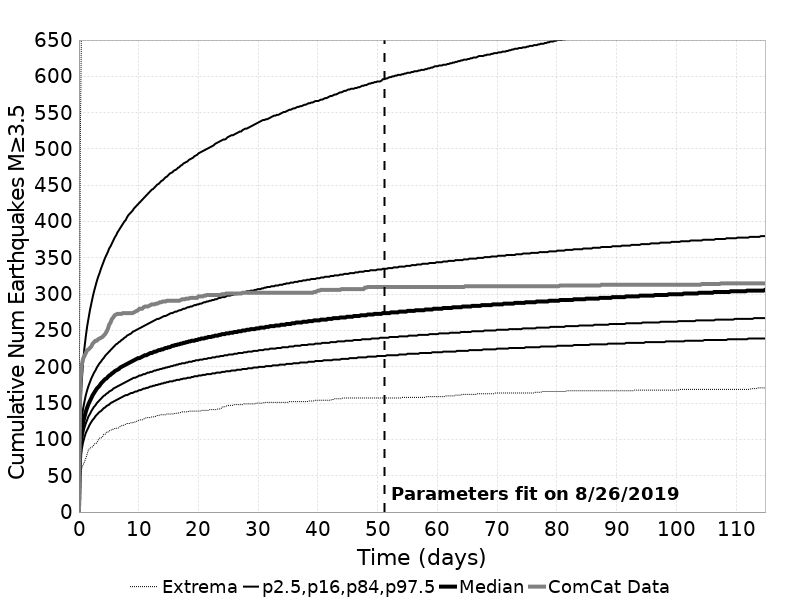

Source data for this figure (header and first rows):
Time (days), ComCat Data, Simulation Mean, Simulation Median, Simulation Mode, Simulation Minimum, Simulation Maximum, 2.5 %-ile, 16 %-ile, 84 %-ile, 97.5 %-ile
0.0, 0.0, 0.0, 0.0, 0.0, 0.0, 0.0, 0.0, 0.0, 0.0, 0.0
0.2301, 178.0, 94.46, 91.0, 88.0, 46.0, 509.0, 70.0, 80.0, 105.0, 138.0
0.4602, 202.0, 115.4, 111.0, 107.0, 60.0, 701.0, 86.0, 97.0, 128.0, 179.0
0.6903, 211.0, 128.3, 123.0, 120.0, 65.0, 801.0, 96.0, 108.0, 142.0, 206.0
0.9204, 215.0, 137.8, 131.0, 126.0, 69.0, 862.0, 103.0, 116.0, 152.0, 226.0
1.151, 219.0, 145.5, 138.0, 134.0, 74.0, 909.0, 109.0, 122.0, 161.0, 242.0
1.381, 223.0, 151.8, 144.0, 142.0, 80.0, 944.0, 113.0, 127.0, 168.0, 256.0
1.611, 224.0, 157.3, 149.0, 148.0, 86.0, 990.0, 117.0, 132.0, 174.0, 267.0
1.841, 226.0, 162.1, 153.0, 151.0, 88.0, 1019, 121.0, 135.0, 179.0, 278.0
2.071, 228.0, 166.4, 157.0, 154.0, 89.0, 1053, 124.0, 139.0, 184.0, 287.0
2.301, 232.0, 170.2, 161.0, 154.0, 90.0, 1074, 127.0, 142.0, 188.0, 296.0
2.531, 234.0, 173.8, 164.0, 156.0, 93.0, 1094, 129.0, 145.0, 192.0, 304.0
2.761, 236.0, 177, 167.0, 159.0, 95.0, 1116, 132.0, 147.0, 195.0, 311.0
2.991, 236.0, 180, 170.0, 163.0, 95.0, 1135, 134.0, 150.0, 199.0, 318.0
3.221, 238.0, 182.9, 172.0, 166.0, 99.0, 1150, 136.0, 152.0, 202.0, 324.0
3.452, 239.0, 185.5, 174.0, 169.0, 102.0, 1157, 138.0, 154.0, 205.0, 329.0
3.682, 240.0, 187.9, 177.0, 170.0, 102.0, 1169, 139.0, 156.0, 207.0, 335.0
3.912, 241.0, 190.3, 179.0, 172.0, 103.0, 1175, 141.0, 158.0, 210.0, 340.0
4.142, 243.0, 192.5, 181.0, 175.0, 107.0, 1184, 143.0, 160.0, 212.0, 345.0
4.372, 245.0, 194.6, 183.0, 174.0, 107.0, 1196, 144.0, 161.0, 215.0, 350.0
4.602, 248.0, 196.7, 184.0, 176.0, 110.0, 1199, 146.0, 163.0, 217.0, 354.0
4.832, 252.0, 198.6, 186.0, 178.0, 110.0, 1204, 147.0, 164.0, 219.0, 358.0
5.062, 258.0, 200.4, 188.0, 184.0, 112.0, 1213, 148.0, 166.0, 221.0, 363.0
5.292, 261.0, 202.2, 189.0, 181.0, 112.0, 1224, 150.0, 167.0, 223.0, 366.0
5.522, 266.0, 203.9, 191.0, 186.0, 114.0, 1236, 151.0, 168.0, 225.0, 370.0
5.753, 268.0, 205.5, 192.0, 185.0, 114.0, 1249, 152.0, 170.0, 227.0, 374.0
5.983, 271.0, 207.1, 194.0, 188.0, 115.0, 1255, 153.0, 171.0, 229.0, 378.0
6.213, 272.0, 208.6, 195.0, 188.0, 115.0, 1263, 154.0, 172.0, 231.0, 381.0
6.443, 273.0, 210.1, 196.0, 189.0, 116.0, 1274, 155.0, 173.0, 232.0, 385.0
6.673, 273.0, 211.5, 197.0, 194.0, 116.0, 1284, 156.0, 174.0, 234.0, 388.0
6.903, 273.0, 212.9, 199.0, 191.0, 118.0, 1289, 157.0, 175.0, 235.0, 391.0
7.133, 273.0, 214.2, 200.0, 190.0, 119.0, 1295, 158.0, 176.0, 237.0, 394.0
7.363, 274.0, 215.5, 201.0, 192.0, 119.0, 1303, 159.0, 177.0, 238.0, 397.0
7.593, 274.0, 216.8, 202.0, 192.0, 120.0, 1311, 160.0, 178.0, 240.0, 400.0
7.824, 274.0, 218, 203.0, 194.0, 121.0, 1322, 161.0, 179.0, 241.0, 402.0
8.054, 274.0, 219.2, 204.0, 196.0, 122.0, 1329, 161.0, 180.0, 243.0, 406.0
8.284, 274.0, 220.3, 205.0, 196.0, 122.0, 1335, 162.0, 181.0, 244.0, 409.0
8.514, 274.0, 221.4, 206.0, 199.0, 122.0, 1336, 163.0, 182.0, 245.0, 411.0
8.744, 274.0, 222.5, 207.0, 202.0, 123.0, 1339, 164.0, 183.0, 246.0, 413.0
8.974, 274.0, 223.6, 208.0, 196.0, 123.0, 1343, 164.0, 184.0, 248.0, 415.0
9.204, 275.0, 224.6, 209.0, 198.0, 124.0, 1348, 165.0, 185.0, 249.0, 418.0
9.434, 276.0, 225.6, 210.0, 201.0, 124.0, 1348, 166.0, 185.0, 250.0, 420.0
9.664, 277.0, 226.6, 211.0, 201.0, 125.0, 1353, 166.0, 186.0, 251.0, 422.0
9.894, 278.0, 227.6, 212.0, 201.0, 126.0, 1356, 167.0, 187.0, 252.0, 424.0
10.12, 280.0, 228.5, 212.0, 202.0, 127.0, 1363, 168.0, 188.0, 253.0, 426.0
10.35, 280.0, 229.5, 213.0, 204.0, 127.0, 1366, 168.0, 188.0, 254.0, 428.0
10.58, 280.0, 230.4, 214.0, 204.0, 127.0, 1369, 169.0, 189.0, 255.0, 430.0
10.81, 282.0, 231.3, 215.0, 203.0, 128.0, 1372, 170.0, 190.0, 256.0, 432.0
11.04, 283.0, 232.2, 216.0, 206.0, 129.0, 1374, 170.0, 190.0, 257.0, 434.0
11.28, 283.0, 233, 216.0, 204.0, 130.0, 1381, 171.0, 191.0, 258.0, 436.0
11.51, 283.0, 233.9, 217.0, 210.0, 130.0, 1383, 171.0, 192.0, 259.0, 438.0
11.74, 284.0, 234.7, 218.0, 210.0, 130.0, 1385, 172.0, 192.0, 260.0, 440.0
11.97, 285.0, 235.5, 219.0, 209.0, 130.0, 1387, 173.0, 193.0, 261.0, 442.0
12.2, 286.0, 236.3, 219.0, 214.0, 131.0, 1390, 173.0, 193.0, 262.0, 444.0
12.43, 286.0, 237.1, 220.0, 215.0, 131.0, 1394, 174.0, 194.0, 263.0, 445.0
12.66, 286.0, 237.9, 221.0, 210.0, 131.0, 1397, 174.0, 195.0, 264.0, 447.0
12.89, 287.0, 238.6, 221.0, 215.0, 132.0, 1403, 175.0, 195.0, 265.0, 449.0
13.12, 287.0, 239.4, 222.0, 211.0, 133.0, 1405, 175.0, 196.0, 266.0, 451.0
13.35, 288.0, 240.1, 223.0, 212.0, 133.0, 1412, 176.0, 196.0, 266.0, 452.0
13.58, 289.0, 240.8, 223.0, 217.0, 134.0, 1413, 176.0, 197.0, 267.0, 454.0
... 440 more rows
